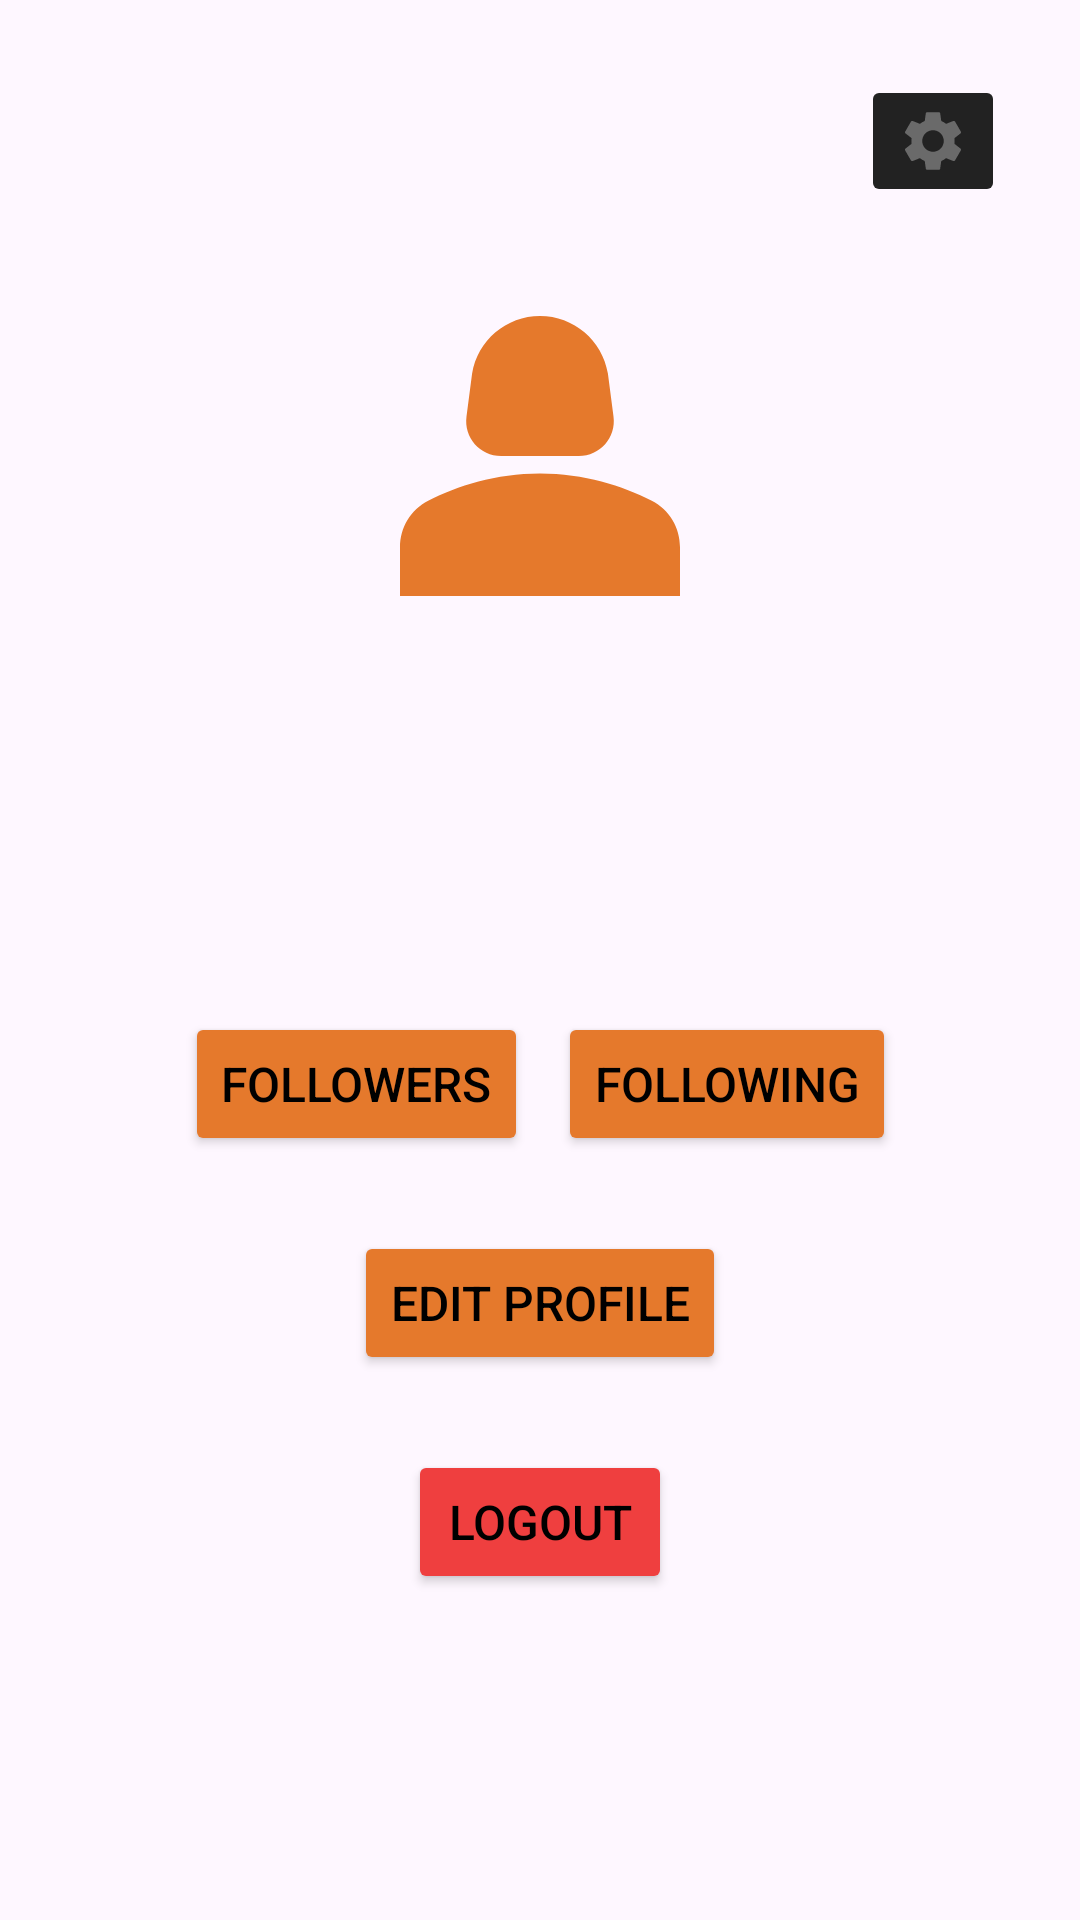

Layout XML and referenced resources for this Android screen:
<!-- AndroidManifest.xml: application theme Theme.SnapMap_ea01 -->
<!-- res/layout/fragment_profile.xml -->
<?xml version="1.0" encoding="utf-8"?>
<androidx.constraintlayout.widget.ConstraintLayout xmlns:android="http://schemas.android.com/apk/res/android"
    xmlns:app="http://schemas.android.com/apk/res-auto"
    xmlns:tools="http://schemas.android.com/tools"
    android:layout_width="match_parent"
    android:layout_height="match_parent"
    tools:context=".view.home.ProfileFragment">
    
    <ImageView
        android:id="@+id/ivProfilePicture"
        android:layout_width="140dp"
        android:layout_height="140dp"
        app:layout_constraintStart_toStartOf="parent"
        app:layout_constraintEnd_toEndOf="parent"
        app:layout_constraintTop_toTopOf="parent"
        app:layout_constraintBottom_toTopOf="@id/tvUsername"
        android:src="@drawable/user"
        android:layout_marginTop="82dp"
        android:layout_marginBottom="20dp"/>

    <TextView
        android:id="@+id/tvUsername"
        android:layout_width="wrap_content"
        android:layout_height="wrap_content"
        tools:text="@string/username"
        android:textSize="26sp"
        android:textColor="@color/text"
        app:layout_constraintEnd_toEndOf="parent"
        app:layout_constraintTop_toBottomOf="@+id/ivProfilePicture"
        app:layout_constraintStart_toStartOf="parent"
        android:layout_marginTop="5dp"/>

    <TextView
        android:id="@+id/tvAboutMe"
        android:layout_width="match_parent"
        android:layout_height="wrap_content"
        android:layout_marginStart="100dp"
        android:layout_marginEnd="100dp"
        android:textAlignment="center"
        tools:text="@string/about_me"
        android:textSize="20sp"
        android:textColor="@color/text"
        app:layout_constraintEnd_toEndOf="parent"
        app:layout_constraintTop_toBottomOf="@+id/tvUsername"
        app:layout_constraintStart_toStartOf="parent"
        android:layout_marginTop="3dp"/>

    <androidx.appcompat.widget.LinearLayoutCompat
        android:id="@+id/llFollowersFollowing"
        android:layout_width="wrap_content"
        android:layout_height="wrap_content"
        android:orientation="horizontal"
        app:layout_constraintTop_toBottomOf="@+id/tvAboutMe"
        app:layout_constraintStart_toStartOf="parent"
        app:layout_constraintEnd_toEndOf="parent"
        android:layout_marginTop="10dp">

        <androidx.appcompat.widget.LinearLayoutCompat
            android:layout_width="wrap_content"
            android:layout_height="wrap_content"
            android:orientation="vertical"
            android:gravity="center"
            android:layout_marginEnd="10dp">

            <TextView
                android:id="@+id/tvFollowers"
                android:layout_width="wrap_content"
                android:layout_height="wrap_content"
                tools:text="99"
                android:textColor="@color/text"
                android:textSize="22sp"
                android:layout_marginBottom="6dp"/>

            <Button
                android:id="@+id/btnFollowers"
                android:layout_width="wrap_content"
                android:layout_height="wrap_content"
                android:text="@string/followers"
                android:textSize="16sp"
                android:textColor="@color/text"
                android:backgroundTint="@color/items"/>

        </androidx.appcompat.widget.LinearLayoutCompat>

        <androidx.appcompat.widget.LinearLayoutCompat
            android:layout_width="wrap_content"
            android:layout_height="wrap_content"
            android:orientation="vertical"
            android:gravity="center">

            <TextView
                android:id="@+id/tvFollowing"
                android:layout_width="wrap_content"
                android:layout_height="wrap_content"
                tools:text="99"
                android:textColor="@color/text"
                android:textSize="22sp"
                android:layout_marginBottom="6dp"/>

            <Button
                android:id="@+id/btnFollowing"
                android:layout_width="wrap_content"
                android:layout_height="wrap_content"
                android:text="@string/following"
                android:textSize="16sp"
                android:textColor="@color/text"
                android:backgroundTint="@color/items"/>

        </androidx.appcompat.widget.LinearLayoutCompat>



    </androidx.appcompat.widget.LinearLayoutCompat>

    <Button
        android:id="@+id/btnEditProfile"
        android:layout_width="wrap_content"
        android:layout_height="wrap_content"
        android:text="@string/edit_profile"
        android:textSize="16sp"
        android:textColor="@color/text"
        android:backgroundTint="@color/items"
        app:layout_constraintEnd_toEndOf="parent"
        app:layout_constraintStart_toStartOf="parent"
        app:layout_constraintTop_toBottomOf="@+id/llFollowersFollowing"
        android:layout_marginTop="25dp"/>

    <Button
        android:id="@+id/btnLogout"
        android:layout_width="wrap_content"
        android:layout_height="wrap_content"
        android:text="@string/logout"
        android:textSize="16sp"
        android:textColor="@color/text"
        android:backgroundTint="@color/logoutRed"
        app:layout_constraintEnd_toEndOf="parent"
        app:layout_constraintStart_toStartOf="parent"
        android:layout_marginTop="25dp"
        app:layout_constraintTop_toBottomOf="@+id/btnEditProfile"/>

    <ImageButton
        android:id="@+id/settings_button"
        android:layout_width="wrap_content"
        android:layout_height="wrap_content"
        android:layout_marginTop="25dp"
        android:layout_marginEnd="25dp"
        android:src="@drawable/ic_settings"
        android:backgroundTint="@color/settingsBtn"
        app:layout_constraintEnd_toEndOf="parent"
        app:layout_constraintTop_toTopOf="parent" />

</androidx.constraintlayout.widget.ConstraintLayout>
<!-- resources referenced by this layout -->
<resources>
  <color name="items">#E5792C</color>
  <color name="logoutRed">#EF3F3F</color>
  <color name="settingsBtn">#222222</color>
  <color name="text">#000000</color>
  <!-- drawable ic_settings (drawable-anydpi) -->
  <vector xmlns:android="http://schemas.android.com/apk/res/android"
      android:width="24dp"
      android:height="24dp"
      android:viewportWidth="24"
      android:viewportHeight="24"
      android:tint="@color/settingsIcon"
      android:alpha="0.6">
    <path
        android:fillColor="@color/settingsBtn"
        android:pathData="M19.14,12.94c0.04,-0.3 0.06,-0.61 0.06,-0.94c0,-0.32 -0.02,-0.64 -0.07,-0.94l2.03,-1.58c0.18,-0.14 0.23,-0.41 0.12,-0.61l-1.92,-3.32c-0.12,-0.22 -0.37,-0.29 -0.59,-0.22l-2.39,0.96c-0.5,-0.38 -1.03,-0.7 -1.62,-0.94L14.4,2.81c-0.04,-0.24 -0.24,-0.41 -0.48,-0.41h-3.84c-0.24,0 -0.43,0.17 -0.47,0.41L9.25,5.35C8.66,5.59 8.12,5.92 7.63,6.29L5.24,5.33c-0.22,-0.08 -0.47,0 -0.59,0.22L2.74,8.87C2.62,9.08 2.66,9.34 2.86,9.48l2.03,1.58C4.84,11.36 4.8,11.69 4.8,12s0.02,0.64 0.07,0.94l-2.03,1.58c-0.18,0.14 -0.23,0.41 -0.12,0.61l1.92,3.32c0.12,0.22 0.37,0.29 0.59,0.22l2.39,-0.96c0.5,0.38 1.03,0.7 1.62,0.94l0.36,2.54c0.05,0.24 0.24,0.41 0.48,0.41h3.84c0.24,0 0.44,-0.17 0.47,-0.41l0.36,-2.54c0.59,-0.24 1.13,-0.56 1.62,-0.94l2.39,0.96c0.22,0.08 0.47,0 0.59,-0.22l1.92,-3.32c0.12,-0.22 0.07,-0.47 -0.12,-0.61L19.14,12.94zM12,15.6c-1.98,0 -3.6,-1.62 -3.6,-3.6s1.62,-3.6 3.6,-3.6s3.6,1.62 3.6,3.6S13.98,15.6 12,15.6z"/>
  </vector>
  <!-- drawable user (drawable) -->
  <vector android:height="24dp" android:tint="@color/items"
      android:viewportHeight="24" android:viewportWidth="24"
      android:width="24dp" xmlns:android="http://schemas.android.com/apk/res/android">
      <path android:fillColor="@android:color/white" android:pathData="M18.39,14.56C16.71,13.7 14.53,13 12,13c-2.53,0 -4.71,0.7 -6.39,1.56C4.61,15.07 4,16.1 4,17.22V20h16v-2.78C20,16.1 19.39,15.07 18.39,14.56z"/>
      <path android:fillColor="@android:color/white" android:pathData="M9.78,12h4.44c1.21,0 2.14,-1.06 1.98,-2.26l-0.32,-2.45C15.57,5.39 13.92,4 12,4S8.43,5.39 8.12,7.29L7.8,9.74C7.64,10.94 8.57,12 9.78,12z"/>
  </vector>
  <string name="about_me">About Me</string>
  <string name="edit_profile">Edit Profile</string>
  <string name="followers">Followers</string>
  <string name="following">Following</string>
  <string name="logout">Logout</string>
      /&gt;
  <string name="username">Username</string>
  <style name="Theme.SnapMap_ea01" parent="Base.Theme.SnapMap_ea01" />
  <color name="settingsIcon">#999999</color>
  <style name="Base.Theme.SnapMap_ea01" parent="Theme.Material3.DayNight.NoActionBar">
          
          
      </style>
</resources>
